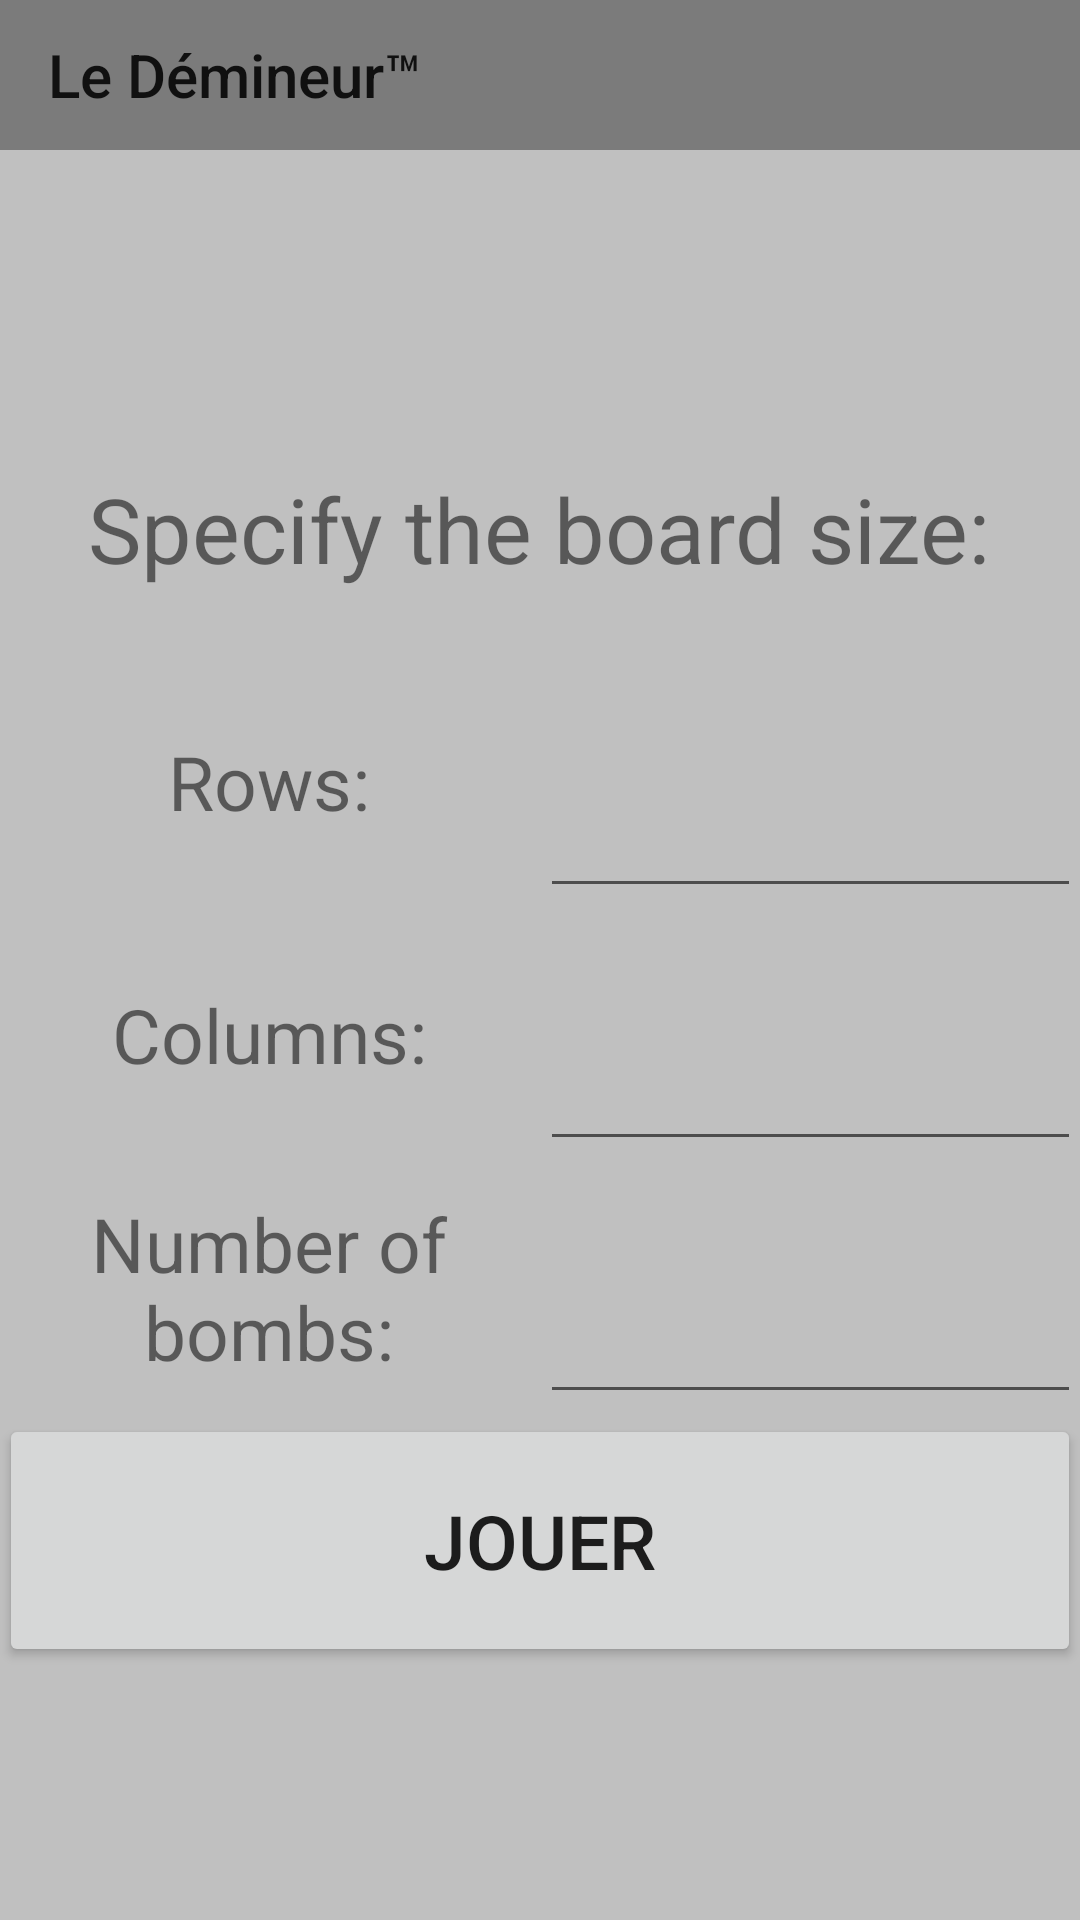

Write the Android layout XML for this screen, with the resource values it uses.
<!-- AndroidManifest.xml: application theme AppTheme -->
<!-- res/layout/fragment_title_screen_custom.xml -->
<?xml version="1.0" encoding="utf-8"?>
<LinearLayout
  xmlns:android="http://schemas.android.com/apk/res/android"
  xmlns:tools="http://schemas.android.com/tools"
  android:orientation="vertical"
  android:layout_width="match_parent"
  android:layout_height="match_parent"
  android:gravity="center"
  android:background="@color/greyDemineur"
  tools:context="com.istia.groupe.myapplication.MainActivity">

  <android.support.v7.widget.Toolbar
    android:id="@+id/toolbar_titlecustom"
    android:layout_width="match_parent"
    android:layout_height="wrap_content"
    android:layout_gravity="center_vertical"
    android:background="@color/darkGrey"
    android:minHeight="50dp">

    <TextView
      android:layout_width="wrap_content"
      android:layout_height="wrap_content"
      android:text="@string/title"
      android:layout_gravity="start"
      android:id="@+id/toolbar_text"
      style="@style/TextAppearance.AppCompat.Widget.ActionBar.Title"
      />

    </android.support.v7.widget.Toolbar>

<LinearLayout
  xmlns:android="http://schemas.android.com/apk/res/android"
  xmlns:tools="http://schemas.android.com/tools"
  android:orientation="vertical"
  android:layout_width="match_parent"
  android:layout_height="match_parent"
  android:paddingBottom="@dimen/activity_vertical_margin"
  android:paddingLeft="@dimen/activity_horizontal_margin"
  android:paddingRight="@dimen/activity_horizontal_margin"
  android:paddingTop="@dimen/activity_vertical_margin"
  android:gravity="center"
  android:background="@color/greyDemineur"
  tools:context="com.istia.groupe.myapplication.MainActivity"
  >
  <Space
    android:layout_width="match_parent"
    android:layout_height="0dp"
    android:layout_weight="1"
    />

  <TextView
    android:layout_width="wrap_content"
    android:layout_height="0dp"
    android:text="@string/specify_title"
    android:textSize="30sp"
    android:layout_weight="1"
    android:gravity="center"/>

  <LinearLayout
    xmlns:android="http://schemas.android.com/apk/res/android"
    xmlns:tools="http://schemas.android.com/tools"
    android:orientation="horizontal"
    android:layout_width="match_parent"
    android:layout_height="0dp"
    android:layout_weight="1"
    android:gravity="center"
    android:background="@color/greyDemineur"
    tools:context="com.istia.groupe.myapplication.MainActivity">

    <TextView
      android:gravity="center"
      android:layout_width="0dp"
      android:layout_height="match_parent"
      android:layout_weight="1"
      android:textSize="25sp"
      android:text="@string/rows"
      />

    <EditText
      android:id="@+id/edittext_rows"
      android:layout_width="0dp"
      android:layout_height="match_parent"
      android:layout_weight="1"
      android:textSize="25sp"
      android:gravity="center"
      android:inputType="number"
      />

  </LinearLayout>

  <LinearLayout
    xmlns:android="http://schemas.android.com/apk/res/android"
    xmlns:tools="http://schemas.android.com/tools"
    android:orientation="horizontal"
    android:layout_width="match_parent"
    android:layout_height="0dp"
    android:layout_weight="1"
    android:gravity="center"
    android:background="@color/greyDemineur"
    tools:context="com.istia.groupe.myapplication.MainActivity">

    <TextView
      android:gravity="center"
      android:layout_width="0dp"
      android:layout_height="match_parent"
      android:layout_weight="1"
      android:textSize="25sp"
      android:text="@string/col"
      />

    <EditText
      android:id="@+id/edittext_cols"
      android:layout_width="0dp"
      android:layout_height="match_parent"
      android:layout_weight="1"
      android:textSize="25sp"
      android:gravity="center"
      android:inputType="number"
      />

  </LinearLayout>

  <LinearLayout
    xmlns:android="http://schemas.android.com/apk/res/android"
    xmlns:tools="http://schemas.android.com/tools"
    android:orientation="horizontal"
    android:layout_width="match_parent"
    android:layout_height="0dp"
    android:layout_weight="1"
    android:gravity="center"
    android:background="@color/greyDemineur"
    tools:context="com.istia.groupe.myapplication.MainActivity">

    <TextView
      android:gravity="center"
      android:layout_width="0dp"
      android:layout_height="match_parent"
      android:layout_weight="1"
      android:textSize="25sp"
      android:text="@string/nbBombs"
      />

    <EditText
      android:id="@+id/edittext_bombs"
      android:layout_width="0dp"
      android:layout_height="match_parent"
      android:layout_weight="1"
      android:textSize="25sp"
      android:gravity="center"
      android:inputType="number"
      />

  </LinearLayout>

  <Button
    android:id="@+id/customplay_button"
    android:layout_width="match_parent"
    android:layout_height="0dp"
    android:layout_weight="1"
    android:textSize="25sp"
    android:text="@string/play_button"/>

  <Space
    android:layout_width="match_parent"
    android:layout_height="0dp"
    android:layout_weight="1"/>

</LinearLayout>

</LinearLayout>
<!-- resources referenced by this layout -->
<resources>
  <color name="darkGrey">#7b7b7b</color>
  <color name="greyDemineur">#C0C0C0</color>
  <string name="col">Columns:</string>
  <string name="nbBombs">Number of bombs:</string>
  <string name="play_button">Jouer</string>
  <string name="rows">Rows:</string>
  <string name="specify_title">Specify the board size:</string>
  <string name="title">Le Démineur™</string>
  <style name="AppTheme" parent="Theme.AppCompat.Light.DarkActionBar">
      
      <item name="colorPrimary">@color/colorPrimary</item>
      <item name="colorPrimaryDark">@color/colorPrimaryDark</item>
      <item name="colorAccent">@color/colorAccent</item>
      
      <item name="windowActionBar">false</item>
      <item name="windowNoTitle">true</item>
    </style>
  <color name="colorPrimary">#3F51B5</color>
  <color name="colorPrimaryDark">#303F9F</color>
  <color name="colorAccent">#FF4081</color>
</resources>
